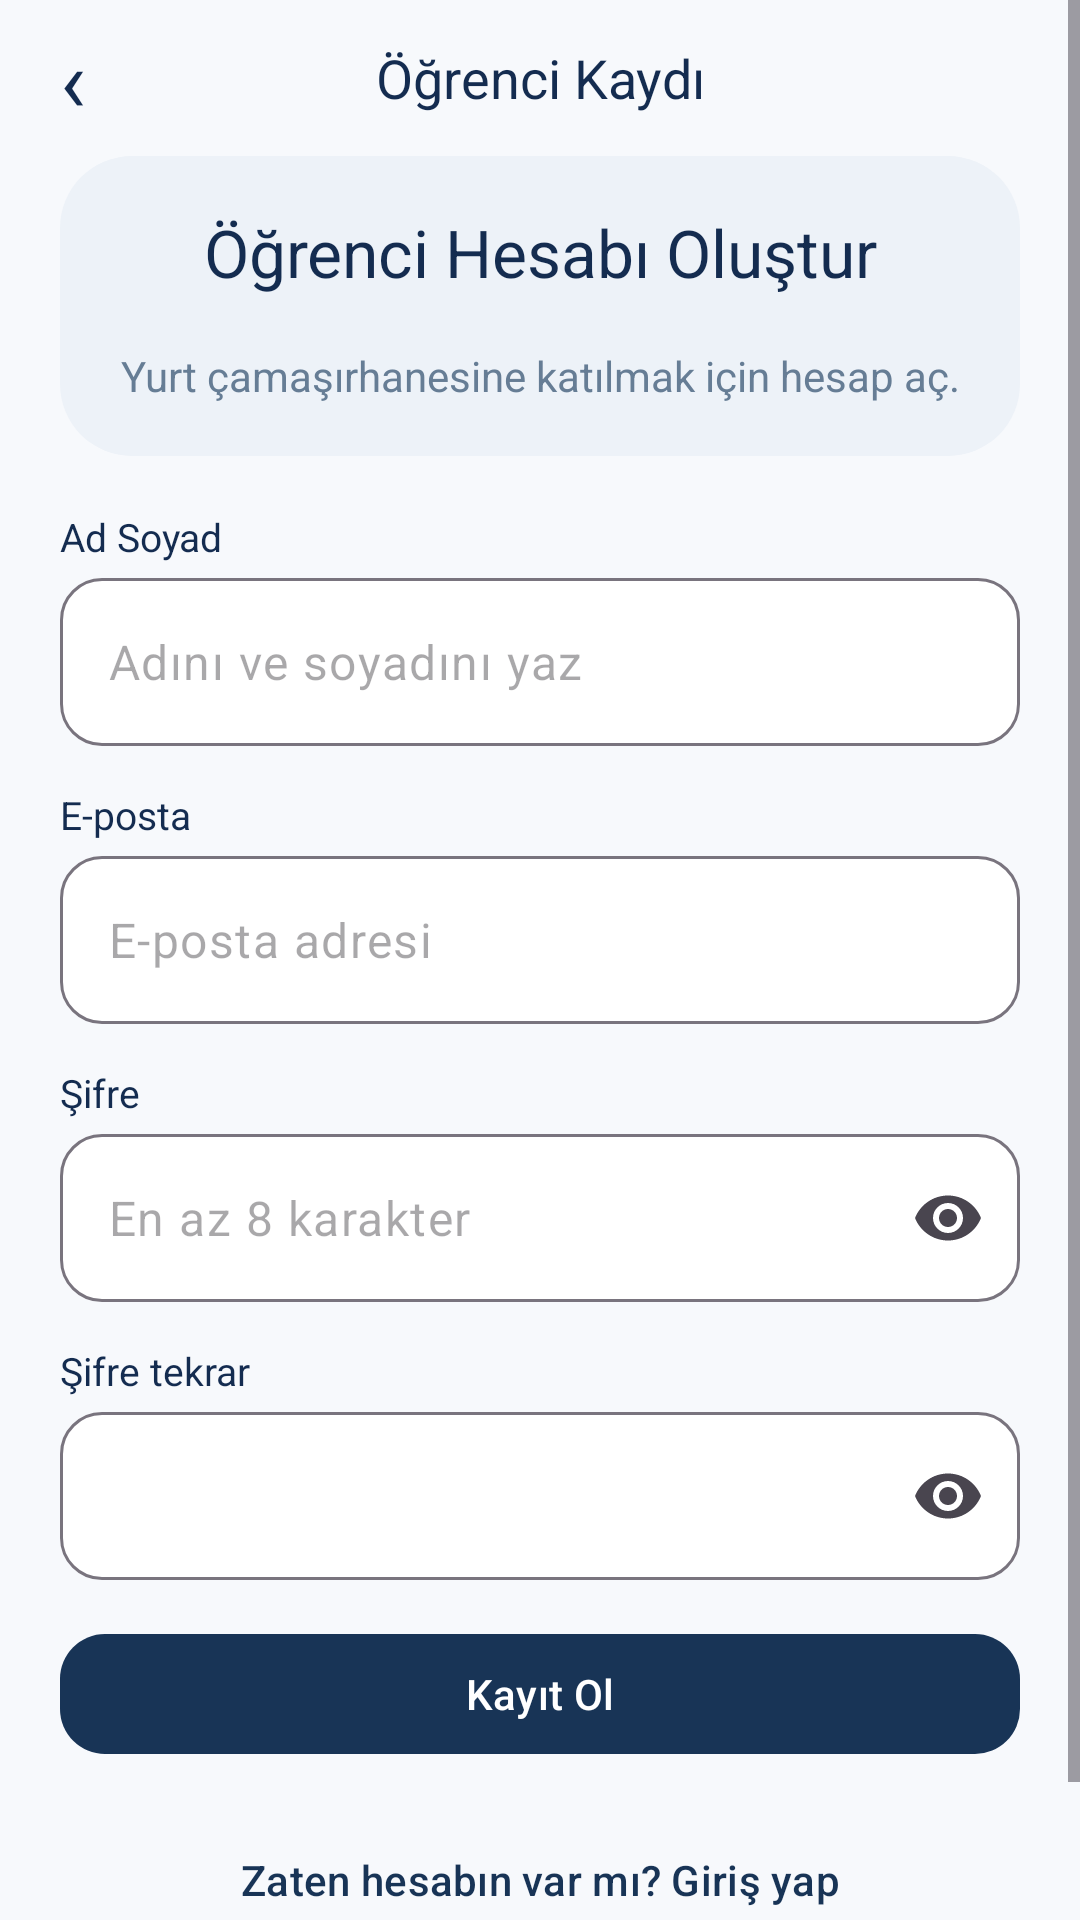

Produce the Android XML layout that renders to this screen, including the resource entries it uses.
<!-- AndroidManifest.xml: application theme Theme.Camasir -->
<!-- res/layout/screen_student_register.xml -->
<ScrollView xmlns:android="http://schemas.android.com/apk/res/android"
    xmlns:app="http://schemas.android.com/apk/res-auto" android:layout_width="match_parent"
    android:layout_height="match_parent" android:fillViewport="true">
    <LinearLayout android:layout_width="match_parent" android:layout_height="wrap_content"
        android:orientation="vertical" android:paddingHorizontal="20dp" android:paddingBottom="20dp"
        android:focusableInTouchMode="true">
        <FrameLayout android:layout_width="match_parent" android:layout_height="52dp">
            <TextView android:layout_width="match_parent" android:layout_height="wrap_content" android:text="Öğrenci Kaydı" android:textColor="@color/ink" android:textSize="18sp" android:layout_gravity="center" android:gravity="center" />
            <TextView android:id="@+id/back" android:layout_width="48dp" android:layout_height="match_parent"
                android:text="‹" android:textSize="29sp" android:textColor="@color/ink"
                android:gravity="center_vertical" android:contentDescription="Geri"
                android:background="?attr/selectableItemBackgroundBorderless" android:focusable="true" />
        </FrameLayout>
        <LinearLayout android:layout_width="match_parent" android:layout_height="wrap_content"
            android:minHeight="100dp" android:gravity="center" android:orientation="vertical"
            android:padding="12dp" android:background="@drawable/student_header">
            <TextView android:layout_width="match_parent" android:layout_height="wrap_content" android:text="Öğrenci Hesabı Oluştur" android:textColor="@color/ink" android:textSize="22sp" android:gravity="center" />
            <TextView android:layout_width="match_parent" android:layout_height="wrap_content"
                android:gravity="center" android:layout_marginTop="17dp" android:textSize="14sp"
                android:textColor="@color/muted" android:text="Yurt çamaşırhanesine katılmak için hesap aç." />
        </LinearLayout>
        <Space android:layout_width="1dp" android:layout_height="4dp" />
        <TextView android:layout_width="match_parent" android:layout_height="wrap_content" android:text="Ad Soyad" android:textColor="@color/ink" android:textSize="13sp" android:labelFor="@+id/name" android:layout_marginTop="14dp" />
 <com.google.android.material.textfield.TextInputLayout style="@style/StudentField"
     android:layout_width="match_parent" android:layout_height="wrap_content"
     android:layout_marginTop="5dp" >
     <com.google.android.material.textfield.TextInputEditText android:id="@id/name"
         android:layout_width="match_parent" android:layout_height="wrap_content"
         android:minHeight="56dp" android:inputType="textCapWords" android:maxLines="1"
         android:hint="Adını ve soyadını yaz" android:textSize="16sp" android:saveEnabled="false" />
 </com.google.android.material.textfield.TextInputLayout>
 <TextView android:layout_width="match_parent" android:layout_height="wrap_content" android:text="E-posta" android:textColor="@color/ink" android:textSize="13sp" android:labelFor="@+id/email" android:layout_marginTop="14dp" />
 <com.google.android.material.textfield.TextInputLayout style="@style/StudentField"
     android:layout_width="match_parent" android:layout_height="wrap_content"
     android:layout_marginTop="5dp" >
     <com.google.android.material.textfield.TextInputEditText android:id="@id/email"
         android:layout_width="match_parent" android:layout_height="wrap_content"
         android:minHeight="56dp" android:inputType="textEmailAddress" android:maxLines="1"
         android:hint="E-posta adresi" android:textSize="16sp" android:saveEnabled="false" />
 </com.google.android.material.textfield.TextInputLayout>
 <TextView android:layout_width="match_parent" android:layout_height="wrap_content" android:text="Şifre" android:textColor="@color/ink" android:textSize="13sp" android:labelFor="@+id/password" android:layout_marginTop="14dp" />
 <com.google.android.material.textfield.TextInputLayout style="@style/StudentField"
     android:layout_width="match_parent" android:layout_height="wrap_content"
     android:layout_marginTop="5dp" app:endIconMode="password_toggle">
     <com.google.android.material.textfield.TextInputEditText android:id="@id/password"
         android:layout_width="match_parent" android:layout_height="wrap_content"
         android:minHeight="56dp" android:inputType="textPassword" android:maxLines="1"
         android:hint="En az 8 karakter" android:textSize="16sp" android:saveEnabled="false" />
 </com.google.android.material.textfield.TextInputLayout>
 <TextView android:layout_width="match_parent" android:layout_height="wrap_content" android:text="Şifre tekrar" android:textColor="@color/ink" android:textSize="13sp" android:labelFor="@+id/repeat_password" android:layout_marginTop="14dp" />
 <com.google.android.material.textfield.TextInputLayout style="@style/StudentField"
     android:layout_width="match_parent" android:layout_height="wrap_content"
     android:layout_marginTop="5dp" app:endIconMode="password_toggle">
     <com.google.android.material.textfield.TextInputEditText android:id="@id/repeat_password"
         android:layout_width="match_parent" android:layout_height="wrap_content"
         android:minHeight="56dp" android:inputType="textPassword" android:maxLines="1"
         android:hint="" android:textSize="16sp" android:saveEnabled="false" />
 </com.google.android.material.textfield.TextInputLayout>
 
        <com.google.android.material.button.MaterialButton android:id="@+id/submit"
    style="@style/StudentSubmit" android:layout_width="match_parent"
    android:layout_height="wrap_content" android:layout_marginTop="14dp" android:text="Kayıt Ol" /><com.google.android.material.button.MaterialButton android:id="@+id/switch_screen"
    style="@style/StudentLink" android:layout_width="match_parent"
    android:layout_height="wrap_content" android:layout_marginTop="14dp" android:text="Zaten hesabın var mı? Giriş yap" />
        <TextView android:id="@+id/feedback" android:layout_width="match_parent" android:layout_height="wrap_content"
            android:gravity="center" android:textColor="@color/ink" android:accessibilityLiveRegion="polite" />
    </LinearLayout>
</ScrollView>
<!-- resources referenced by this layout -->
<resources>
  <color name="ink">#142C50</color>
  <color name="muted">#667D95</color>
  <!-- drawable student_header (drawable) -->
  <shape xmlns:android="http://schemas.android.com/apk/res/android">
      <corners android:radius="24dp" />
      <solid android:color="@color/nav_indicator" />
  </shape>
  <style name="StudentField" parent="Widget.Material3.TextInputLayout.OutlinedBox">
          <item name="hintEnabled">false</item>
          <item name="boxBackgroundColor">@color/card</item>
          <item name="boxCornerRadiusTopStart">14dp</item>
          <item name="boxCornerRadiusTopEnd">14dp</item>
          <item name="boxCornerRadiusBottomStart">14dp</item>
          <item name="boxCornerRadiusBottomEnd">14dp</item>
      </style>
  <style name="StudentLink" parent="Widget.Material3.Button.TextButton">
          <item name="android:minHeight">48dp</item>
          <item name="android:textAllCaps">false</item>
          <item name="android:textSize">14sp</item>
      </style>
  <style name="StudentSubmit" parent="Widget.Material3.Button">
          <item name="android:minHeight">48dp</item>
          <item name="android:textAllCaps">false</item>
          <item name="android:textSize">14sp</item>
          <item name="cornerRadius">15dp</item>
      </style>
  <style name="Theme.Camasir" parent="Theme.Camasir.Base" />
  <color name="nav_indicator">#EDF2F8</color>
  <color name="card">#FFFFFF</color>
  <style name="Theme.Camasir.Base" parent="Theme.Material3.DayNight.NoActionBar">
          <item name="colorPrimary">@color/nav_active</item>
          <item name="colorSecondary">@color/muted</item>
          <item name="android:windowBackground">@color/page</item>
  
          <item name="android:statusBarColor">@android:color/transparent</item>
          <item name="android:navigationBarColor">@android:color/transparent</item>
      </style>
  <color name="nav_active">#183456</color>
  <color name="page">#F7F9FC</color>
</resources>
